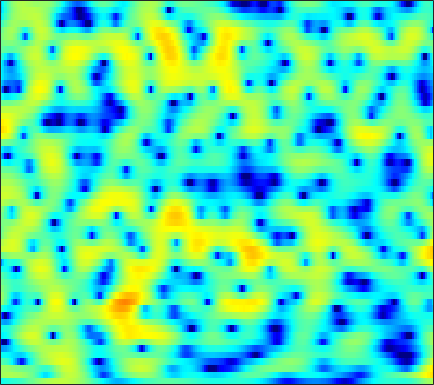

The file beside this chart, header and first rows:
-4.83, -4.4914, -4.1709, -3.9676, -3.8625, -3.7457, -3.6211, -3.4977, -3.2747, -2.9681, -2.5855, -2.2603, -1.799, -1.3195, -0.96368, -0.50283, -0.065734, 0.24238, 0.62564, 0.97723, 1.2926, 1.508, 1.7684, 2.0006
1.279, 1.432, 1.578, 1.662, 1.688, 1.673, 1.611, 1.535, 1.395, 1.207, 0.9617, 0.7304, 0.3506, -0.1332, -0.581, -1.313, -2.228, -3.041, -4.278, -5.552, -6.473, -6.57, -5.738, -4.248
1.278, 1.225, 1.101, 0.9139, 0.739, 0.477, 0.2, -0.004501, -0.2431, -0.4389, -0.59, -0.6806, -0.79, -0.9178, -1.049, -1.298, -1.654, -1.984, -2.49, -2.975, -3.266, -3.23, -2.753, -1.876
-1.792, -2.019, -2.518, -3.266, -4.021, -5.345, -7.15, -8.928, -12.02, -15.31, -14.62, -11.84, -8.463, -5.915, -4.424, -2.859, -1.638, -0.8932, -0.06613, 0.6185, 1.213, 1.619, 2.125, 2.595
-5.089, -5.118, -5.253, -5.49, -5.729, -6.126, -6.58, -6.911, -7.24, -7.273, -6.877, -6.289, -5.228, -4.019, -3.109, -1.964, -0.9417, -0.2605, 0.5337, 1.206, 1.767, 2.127, 2.534, 2.866
-9.405, -9.341, -8.966, -8.252, -7.579, -6.626, -5.702, -5.048, -4.219, -3.422, -2.648, -2.081, -1.358, -0.6909, -0.2332, 0.3135, 0.7804, 1.079, 1.415, 1.679, 1.881, 2.001, 2.126, 2.221
-17.27, -24.18, -23.2, -14.22, -10.55, -7.178, -4.763, -3.341, -1.798, -0.5635, 0.4316, 1.048, 1.718, 2.217, 2.481, 2.679, 2.701, 2.599, 2.308, 1.845, 1.242, 0.7344, 0.06697, -0.4433
-5.635, -5.625, -5.232, -4.422, -3.641, -2.52, -1.391, -0.5604, 0.497, 1.442, 2.234, 2.713, 3.197, 3.501, 3.612, 3.581, 3.324, 2.953, 2.17, 0.9858, -0.7433, -2.545, -6.078, -12.57
-4.494, -4.471, -4.282, -3.889, -3.469, -2.798, -2.033, -1.421, -0.6096, 0.152, 0.8392, 1.289, 1.782, 2.136, 2.305, 2.39, 2.321, 2.16, 1.8, 1.272, 0.5881, 0.01316, -0.726, -1.283
-8.264, -8.933, -9.285, -8.807, -8.009, -6.653, -5.211, -4.187, -2.976, -1.963, -1.107, -0.5471, 0.0997, 0.6322, 0.9565, 1.283, 1.508, 1.622, 1.716, 1.761, 1.755, 1.724, 1.669, 1.63
-12.36, -16.59, -21.84, -16.14, -12.58, -9.404, -7.165, -5.861, -4.481, -3.384, -2.481, -1.915, -1.281, -0.7582, -0.4154, -0.007628, 0.3717, 0.6512, 1.034, 1.434, 1.842, 2.135, 2.466, 2.71
-3.412, -4.298, -5.317, -6.031, -6.248, -6.168, -5.858, -5.552, -5.027, -4.295, -3.521, -3.037, -2.648, -2.54, -2.614, -2.758, -2.76, -2.494, -1.698, -0.5452, 0.7271, 1.626, 2.652, 3.421
1.175, 0.1078, -1.54, -3.576, -5.509, -8.893, -13.15, -14.38, -10.86, -7.391, -5.172, -4.188, -3.583, -3.821, -4.691, -7.157, -12.72, -26.86, -11.89, -4.798, -0.9393, 1.005, 2.84, 4.069
1.206, 0.338, -0.9592, -2.549, -3.943, -5.791, -7.091, -7.502, -7.046, -5.635, -4.35, -3.664, -3.047, -2.691, -2.624, -2.749, -2.809, -2.576, -1.825, -0.7398, 0.5228, 1.432, 2.436, 3.155
0.1837, -0.3227, -1.038, -1.745, -2.231, -2.791, -3.174, -3.296, -3.214, -2.963, -2.603, -2.276, -1.824, -1.418, -1.109, -0.7131, -0.3267, -0.03892, 0.4047, 0.8668, 1.28, 1.562, 1.897, 2.112
-0.646, -1.064, -1.645, -2.141, -2.459, -2.837, -3.071, -3.064, -2.858, -2.546, -2.085, -1.637, -1.006, -0.4176, -0.01118, 0.5139, 0.9792, 1.265, 1.555, 1.789, 1.936, 1.964, 1.899, 1.745
-1.662, -2.135, -2.825, -3.666, -4.356, -5.188, -5.767, -5.893, -5.438, -4.311, -2.872, -1.835, -0.6068, 0.5023, 1.198, 1.935, 2.49, 2.818, 3.079, 3.149, 3.07, 2.9, 2.489, 1.901
-4.519, -4.513, -4.662, -5.494, -6.635, -9.124, -14.6, -28.8, -15.27, -8.168, -4.07, -2.008, -0.03552, 1.44, 2.328, 3.203, 3.778, 4.077, 4.311, 4.275, 4.002, 3.67, 3.005, 2.018
-10.3, -7.196, -5.108, -4.021, -3.78, -4, -4.14, -4.061, -3.606, -2.393, -1.053, -0.1976, 0.8945, 1.764, 2.256, 2.821, 3.262, 3.448, 3.564, 3.538, 3.258, 2.877, 2.179, 1.188
-1.114, -0.6813, -0.1481, 0.4306, 0.732, 0.9072, 1.085, 1.14, 1.054, 1.09, 0.9539, 0.7455, 0.5232, 0.3541, 0.2501, 0.3136, 0.6888, 1.011, 1.348, 1.586, 1.567, 1.296, 0.6458, -0.3058
2.871, 3.017, 3.344, 3.535, 3.628, 3.725, 3.556, 3.324, 2.906, 2.058, 0.8444, -0.3106, -2.615, -5.771, -8.325, -9.095, -6.221, -4.028, -1.913, -0.7771, -0.2484, -0.2007, -0.6833, -1.68
1.74, 2.287, 2.955, 3.398, 3.614, 3.786, 3.677, 3.462, 2.984, 2.088, 0.96, -0.1853, -2.253, -4.544, -6.123, -6.76, -5.317, -4.113, -2.706, -1.776, -1.406, -1.341, -1.597, -2.229
-0.9049, 0.2161, 1.23, 2.007, 2.434, 2.733, 2.921, 2.912, 2.683, 2.397, 1.857, 1.376, 0.7465, 0.0234, -0.3888, -0.8146, -1.093, -1.159, -1.353, -1.558, -1.896, -2.277, -2.788, -3.34
-1.02, -0.28, 0.5138, 1.115, 1.48, 1.865, 2.168, 2.343, 2.512, 2.598, 2.55, 2.472, 2.282, 1.991, 1.718, 1.3, 0.7496, 0.2835, -0.4592, -1.45, -2.616, -3.679, -5.267, -6.774
-0.2524, -0.2065, -0.1278, -0.1115, -0.09304, 0.1976, 0.6056, 1.04, 1.737, 2.27, 2.776, 3.035, 3.168, 3.192, 3.047, 2.716, 2.177, 1.595, 0.6581, -0.6687, -2.366, -4.036, -7.111, -11.9
-0.2689, -0.9228, -2.275, -4.217, -5.82, -6.636, -4.822, -2.873, -0.5907, 1.096, 2.324, 2.93, 3.44, 3.667, 3.673, 3.483, 3.128, 2.704, 1.997, 1.098, -0.03643, -0.992, -2.454, -3.844
0.4417, -0.2545, -1.944, -4.328, -6.697, -8.154, -5.851, -3.399, -0.9501, 0.7908, 1.875, 2.36, 2.769, 2.807, 2.742, 2.519, 2.234, 2.037, 1.704, 1.411, 1.018, 0.7044, 0.2242, -0.3303
2.271, 2.054, 1.651, 1.162, 0.8865, 0.7015, 0.8367, 1.05, 1.375, 1.613, 1.593, 1.433, 0.9124, 0.1554, -0.5624, -1.496, -2.18, -2.29, -1.932, -1.304, -0.6269, -0.2588, 0.06392, 0.09911
3.116, 3.138, 3.148, 3.02, 2.943, 2.745, 2.566, 2.363, 2.032, 1.541, 0.8227, 0.09559, -1.328, -3.288, -5.457, -9.737, -18.19, -18.14, -9.885, -5.762, -3.239, -1.992, -0.8883, -0.2648
2.561, 2.711, 2.794, 2.779, 2.689, 2.495, 2.192, 1.905, 1.418, 0.7823, 0.01085, -0.7158, -1.844, -3.212, -4.366, -5.886, -6.901, -6.829, -5.737, -4.123, -2.646, -1.703, -0.7598, -0.1198
1.47, 1.655, 1.732, 1.728, 1.615, 1.415, 1.069, 0.7696, 0.2586, -0.3002, -0.9525, -1.414, -2.009, -2.522, -2.789, -2.991, -2.894, -2.682, -2.125, -1.458, -0.7221, -0.2257, 0.3558, 0.7573
0.4514, 0.5322, 0.582, 0.4866, 0.3781, 0.0943, -0.2734, -0.6648, -1.274, -2.017, -2.797, -3.359, -3.926, -4.109, -3.948, -3.368, -2.529, -1.816, -0.8772, 0.01365, 0.7883, 1.28, 1.785, 2.109
-0.97, -1.086, -1.171, -1.353, -1.435, -1.683, -1.954, -2.357, -3.071, -4.292, -5.938, -7.802, -10.65, -12.05, -10.37, -6.83, -3.969, -2.195, -0.4021, 1.014, 2.057, 2.668, 3.224, 3.544
-4.198, -4.776, -5.53, -5.785, -5.643, -5.073, -4.546, -4.29, -4.364, -4.929, -6.183, -7.502, -9.746, -10.55, -8.977, -5.814, -2.933, -1.238, 0.6065, 1.983, 3.017, 3.574, 4.074, 4.306
-8.176, -10.51, -16.43, -23.15, -15.7, -10.08, -7.191, -5.785, -4.709, -4.048, -3.83, -3.621, -3.433, -2.915, -2.352, -1.32, -0.1798, 0.6775, 1.726, 2.6, 3.283, 3.641, 3.943, 4.008
-5.662, -6.491, -7.699, -8.059, -7.666, -6.42, -5.206, -4.47, -3.698, -3.182, -2.651, -2.358, -1.77, -1.169, -0.6272, 0.1186, 0.8443, 1.382, 1.994, 2.524, 2.883, 3.079, 3.183, 3.135
-0.04678, -0.2021, -0.5504, -0.8845, -1.154, -1.478, -1.903, -2.294, -2.85, -3.401, -3.534, -3.39, -2.662, -1.721, -0.9449, -0.05397, 0.7283, 1.152, 1.598, 1.856, 1.991, 2.018, 1.964, 1.841
4.898, 4.639, 4.198, 3.522, 2.918, 1.809, 0.3213, -1.133, -3.905, -7.855, -13.28, -12.01, -7.289, -3.926, -2.376, -0.9402, -0.1704, 0.1208, 0.1945, -0.007095, -0.2945, -0.5798, -0.8824, -1.144
6.638, 6.348, 5.838, 5.147, 4.485, 3.371, 1.942, 0.6195, -1.511, -3.934, -5.689, -5.813, -4.654, -3.261, -2.534, -2.054, -2.199, -2.623, -3.705, -5.147, -6.816, -7.881, -8.705, -8.896
5.83, 5.656, 5.304, 4.852, 4.417, 3.727, 2.935, 2.251, 1.35, 0.4936, -0.2447, -0.5859, -1.01, -1.372, -1.696, -2.456, -3.646, -4.899, -7.375, -10.99, -17, -26.14, -26.12, -19.35
4.21, 4.234, 4.143, 3.988, 3.808, 3.505, 3.166, 2.862, 2.467, 2.066, 1.62, 1.307, 0.8139, 0.2058, -0.3241, -1.28, -2.492, -3.66, -5.602, -7.856, -10.32, -12.01, -13.53, -14.47
2.029, 2.191, 2.349, 2.389, 2.402, 2.401, 2.356, 2.357, 2.312, 2.253, 2.214, 2.092, 1.929, 1.652, 1.316, 0.7678, 0.0339, -0.6797, -1.719, -2.911, -4.171, -5.056, -6.192, -7.229
-0.7058, -0.6695, -0.6435, -0.616, -0.5395, -0.3637, -0.1221, 0.1197, 0.487, 0.9085, 1.377, 1.715, 2.1, 2.388, 2.491, 2.491, 2.282, 2.011, 1.502, 0.8059, -0.004625, -0.6607, -1.589, -2.519
-4.294, -5.135, -6.116, -6.292, -6.089, -5.606, -5.017, -4.649, -3.815, -2.654, -1.312, -0.149, 1.171, 2.284, 2.973, 3.584, 3.914, 4.001, 3.842, 3.445, 2.81, 2.16, 1.108, -0.1435
-8.77, -13.31, -25.63, -18.41, -14.17, -12.06, -12.21, -13.48, -15.23, -11.45, -6.484, -3.577, -0.5938, 1.568, 2.788, 3.989, 4.772, 5.091, 5.218, 5.022, 4.481, 3.836, 2.624, 0.9208
-6.931, -8.733, -10.7, -11.47, -11.42, -11.49, -12.05, -12.66, -12.8, -10.5, -7.005, -4.513, -1.718, 0.4273, 1.691, 3.009, 3.904, 4.332, 4.635, 4.602, 4.264, 3.821, 2.953, 1.756
-5.543, -6.548, -7.678, -8.479, -8.879, -9.026, -8.802, -8.418, -7.517, -6.172, -4.566, -3.343, -1.704, -0.2312, 0.7187, 1.74, 2.499, 2.91, 3.221, 3.299, 3.175, 2.965, 2.56, 2.05
-5.646, -6.766, -8.153, -9.311, -9.851, -9.798, -8.953, -8.027, -6.557, -5.012, -3.491, -2.455, -1.161, -0.02956, 0.6774, 1.438, 1.998, 2.272, 2.458, 2.487, 2.378, 2.229, 1.996, 1.781
-5.426, -7.062, -9.99, -14.46, -19.27, -18.1, -12.12, -9.074, -6.119, -3.922, -2.172, -1.101, 0.09074, 1.045, 1.594, 2.132, 2.445, 2.514, 2.418, 2.126, 1.683, 1.291, 0.797, 0.4899
-3.098, -4.112, -5.862, -7.775, -8.826, -8.555, -6.702, -5.072, -3.141, -1.521, -0.1741, 0.7042, 1.607, 2.311, 2.721, 3.057, 3.122, 2.977, 2.515, 1.663, 0.37, -0.9163, -2.939, -4.739
-1.099, -1.285, -1.571, -1.832, -1.93, -1.861, -1.555, -1.222, -0.7029, -0.1601, 0.3814, 0.8031, 1.377, 1.913, 2.265, 2.591, 2.684, 2.568, 2.058, 1.069, -0.5616, -2.333, -5.828, -11.05
-0.6968, -0.3607, -0.05414, 0.09791, 0.138, 0.04218, -0.2038, -0.4755, -0.9408, -1.485, -1.941, -2.061, -1.617, -0.705, 0.04985, 0.9866, 1.652, 1.911, 1.904, 1.527, 0.8128, 0.1228, -0.8589, -1.632
-0.5857, 0.1346, 0.7847, 1.142, 1.206, 1.016, 0.4399, -0.3054, -1.895, -4.489, -8.806, -13.2, -10.77, -5.199, -2.467, -0.05469, 1.448, 2.13, 2.613, 2.675, 2.425, 2.068, 1.459, 0.7865
-1.246, -0.3405, 0.5755, 1.193, 1.438, 1.489, 1.179, 0.6752, -0.4173, -1.945, -3.688, -4.538, -3.987, -2.074, -0.5714, 1.052, 2.187, 2.743, 3.113, 3.094, 2.724, 2.227, 1.287, 0.05221
-3.448, -2.376, -1.107, -0.1167, 0.4523, 0.9593, 1.21, 1.241, 1.151, 0.971, 0.8351, 0.8294, 1.018, 1.418, 1.78, 2.249, 2.595, 2.728, 2.683, 2.368, 1.732, 1.034, -0.2429, -2.004
-6.019, -4.566, -2.884, -1.525, -0.6877, 0.1994, 0.8532, 1.222, 1.584, 1.819, 1.996, 2.112, 2.245, 2.365, 2.448, 2.52, 2.509, 2.412, 2.155, 1.71, 1.043, 0.3731, -0.7755, -2.264
-7.335, -5.669, -3.803, -2.245, -1.267, -0.1859, 0.6502, 1.142, 1.621, 1.952, 2.15, 2.24, 2.299, 2.299, 2.271, 2.195, 2.078, 1.954, 1.731, 1.401, 0.9441, 0.494, -0.2724, -1.229
-7.002, -5.394, -3.557, -2.002, -1.019, 0.03933, 0.8584, 1.309, 1.716, 1.938, 1.983, 1.917, 1.749, 1.526, 1.343, 1.131, 1.002, 0.9775, 0.9927, 1.023, 0.9861, 0.8789, 0.5937, 0.1256
